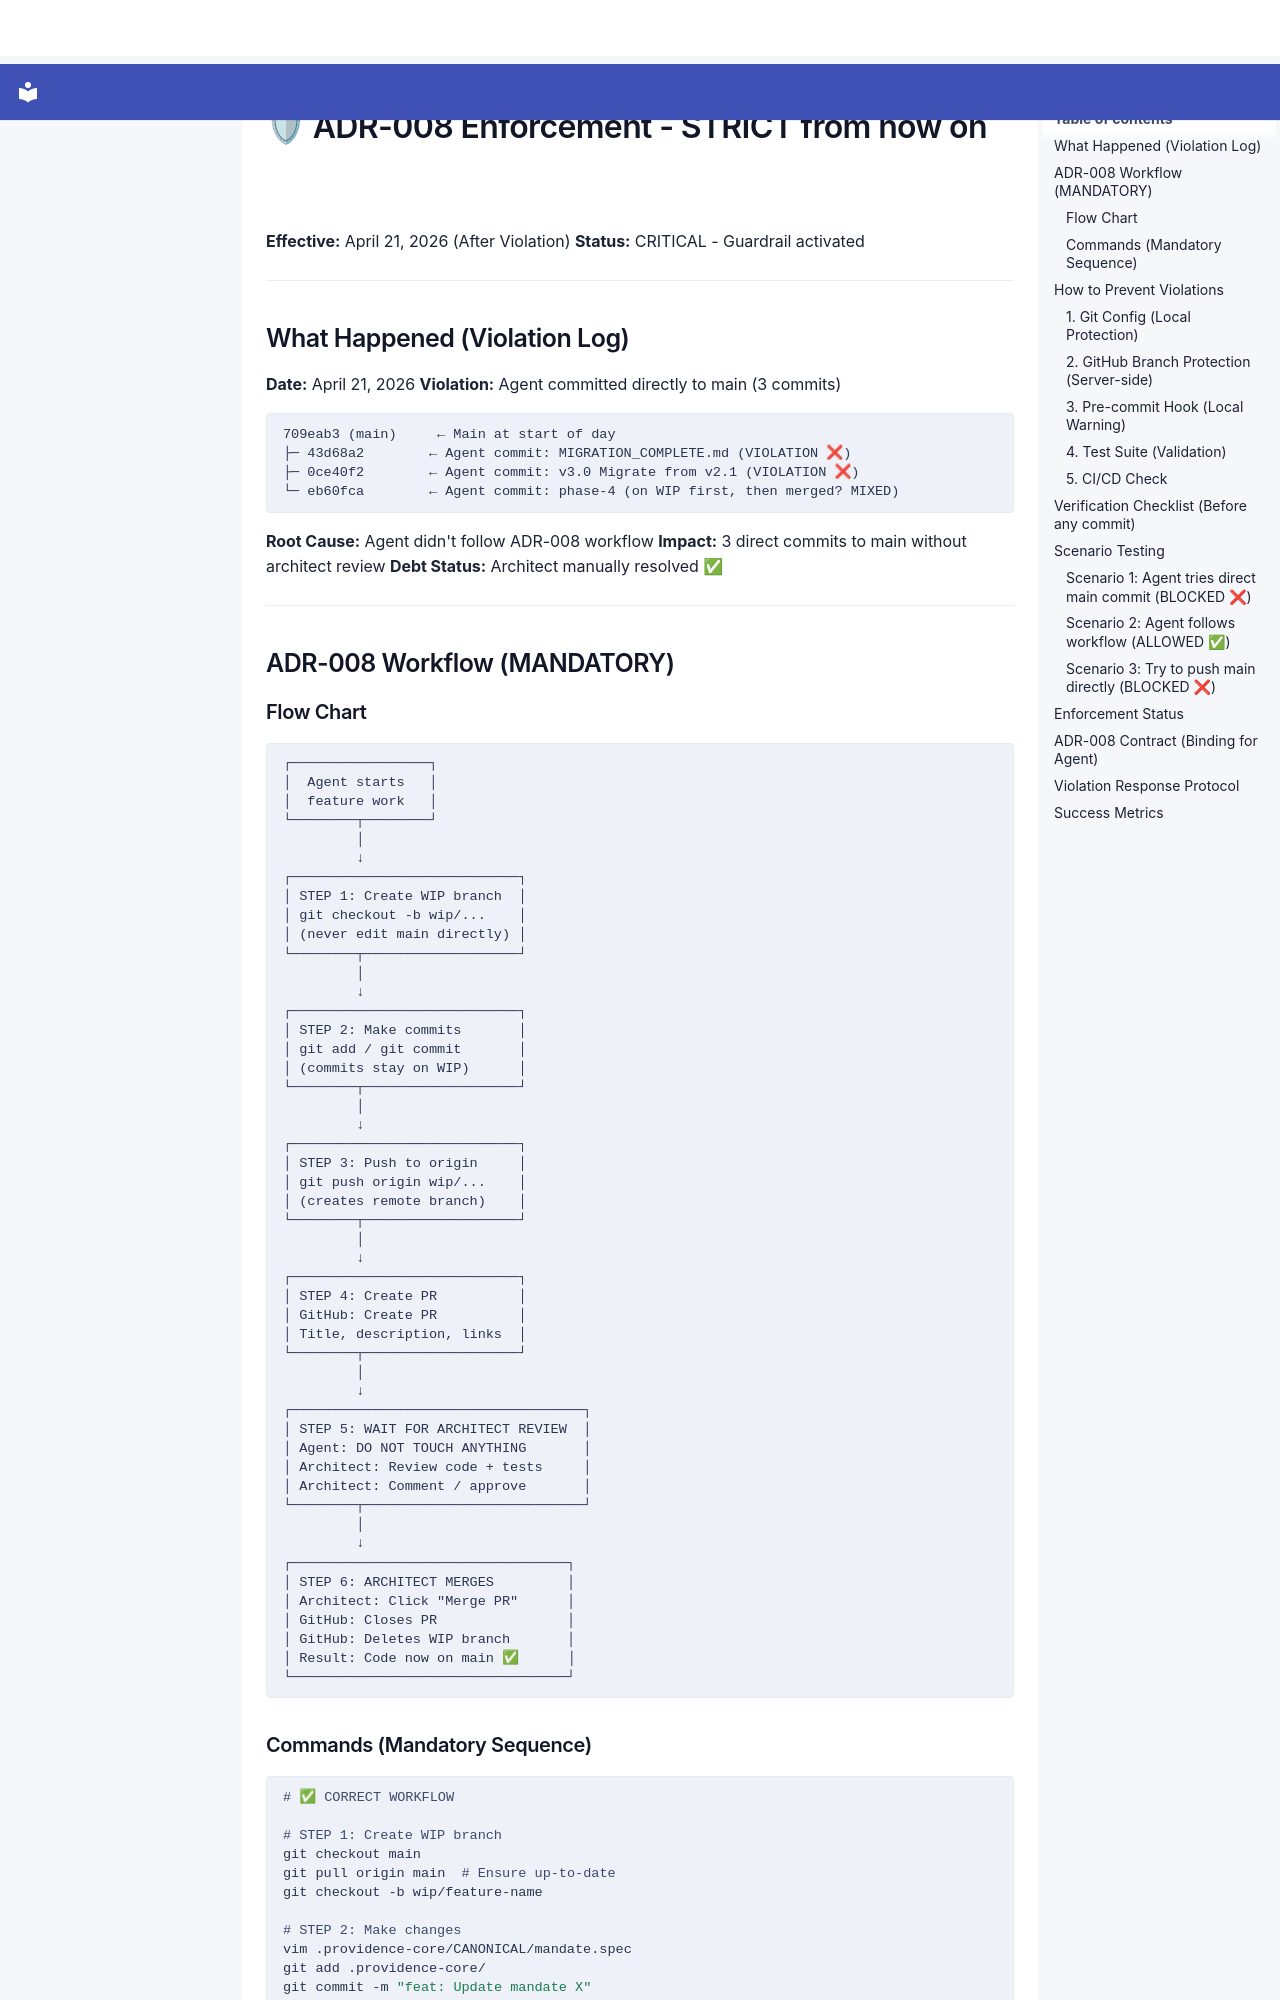

repository: SergioLacerda/providence · page: spec/decisions/ADR-016-INCIDENT-RESPONSE-2026-04-21/index.html · generator: mkdocs

# 🛡 ADR-008 Enforcement - STRICT from now on

**Effective:** April 21, 2026 (After Violation)
**Status:** CRITICAL - Guardrail activated

---

## What Happened (Violation Log)

**Date:** April 21, 2026
**Violation:** Agent committed directly to main (3 commits)

```
709eab3 (main)     ← Main at start of day
├─ 43d68a2        ← Agent commit: MIGRATION_COMPLETE.md (VIOLATION ❌)
├─ 0ce40f2        ← Agent commit: v3.0 Migrate from v2.1 (VIOLATION ❌)
└─ eb60fca        ← Agent commit: phase-4 (on WIP first, then merged? MIXED)
```

**Root Cause:** Agent didn't follow ADR-008 workflow
**Impact:** 3 direct commits to main without architect review
**Debt Status:** Architect manually resolved ✅

---

## ADR-008 Workflow (MANDATORY)

### Flow Chart

```
┌─────────────────┐
│  Agent starts   │
│  feature work   │
└────────┬────────┘
         │
         ↓
┌────────────────────────────┐
│ STEP 1: Create WIP branch  │
│ git checkout -b wip/...    │
│ (never edit main directly) │
└────────┬───────────────────┘
         │
         ↓
┌────────────────────────────┐
│ STEP 2: Make commits       │
│ git add / git commit       │
│ (commits stay on WIP)      │
└────────┬───────────────────┘
         │
         ↓
┌────────────────────────────┐
│ STEP 3: Push to origin     │
│ git push origin wip/...    │
│ (creates remote branch)    │
└────────┬───────────────────┘
         │
         ↓
┌────────────────────────────┐
│ STEP 4: Create PR          │
│ GitHub: Create PR          │
│ Title, description, links  │
└────────┬───────────────────┘
         │
         ↓
┌────────────────────────────────────┐
│ STEP 5: WAIT FOR ARCHITECT REVIEW  │
│ Agent: DO NOT TOUCH ANYTHING       │
│ Architect: Review code + tests     │
│ Architect: Comment / approve       │
└────────┬───────────────────────────┘
         │
         ↓
┌──────────────────────────────────┐
│ STEP 6: ARCHITECT MERGES         │
│ Architect: Click "Merge PR"      │
│ GitHub: Closes PR                │
│ GitHub: Deletes WIP branch       │
│ Result: Code now on main ✅      │
└──────────────────────────────────┘
```
